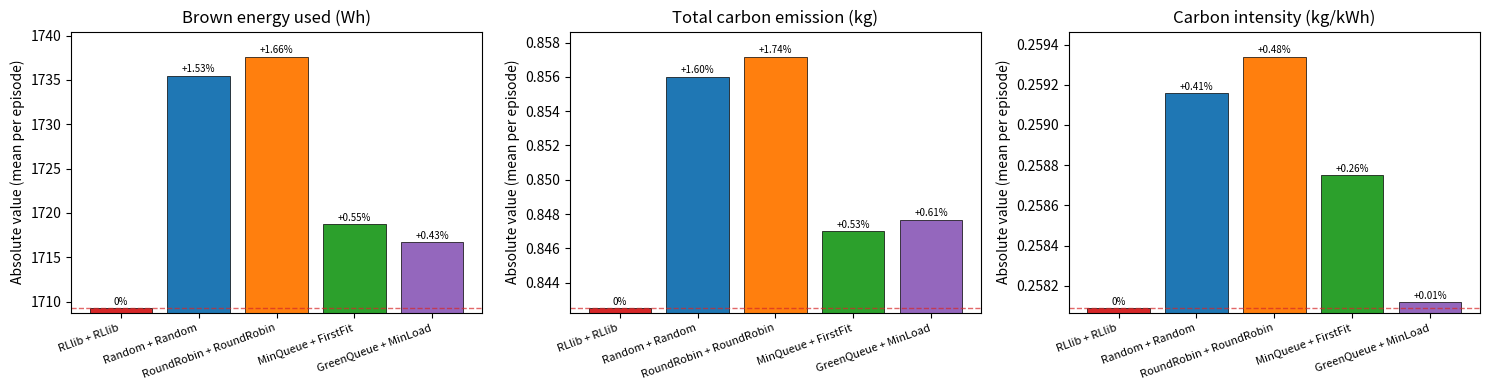

The script that saved this image: (Note: this script raises an exception after producing the figure.)
#!/usr/bin/env python3
"""
Plot comparison of brown energy, total carbon, and carbon intensity
for different global+local scheduling algorithms, emphasizing the
advantage of the RLlib-based method (rllib_rllib).

Usage (from repo root):

    cd /home/joshua/rl-cloudsimplus-greenscheduling
    python3 drl-manager/scripts/plot_algo_compare.py

This will generate:

    drl-manager/scripts/algos_compare_relative_to_rllib.png

You can insert that PNG directly into your slides.
"""

import numpy as np
import matplotlib.pyplot as plt
from pathlib import Path


def main() -> None:
    # ----- 1. Hard-coded metrics (episode-wise means) -----
    algos = [
        "rllib_rllib",
        "random_random",
        "round_robin_round_robin",
        "min_queue_first_fit",
        "green_queue_balanced_min_load",
    ]

    brown_used_wh = np.array(
        [
            1709.2964,
            1735.4954,
            1737.6218,
            1718.7669,
            1716.7013,
        ]
    )

    total_carbon_kg = np.array(
        [
            0.84253,
            0.85601,
            0.85718,
            0.84701,
            0.84768,
        ]
    )

    carbon_intensity = np.array(
        [
            0.25809,
            0.25916,
            0.25934,
            0.25875,
            0.25812,
        ]
    )

    # Use RLlib as baseline for percentage improvements
    baseline_idx = 0  # rllib_rllib
    metrics = {
        "Brown energy used (Wh)": brown_used_wh,
        "Total carbon emission (kg)": total_carbon_kg,
        "Carbon intensity (kg/kWh)": carbon_intensity,
    }

    colors = {
        "rllib_rllib": "#d62728",  # RLlib: red
        "random_random": "#1f77b4",
        "round_robin_round_robin": "#ff7f0e",
        "min_queue_first_fit": "#2ca02c",
        "green_queue_balanced_min_load": "#9467bd",
    }

    pretty_names = {
        "rllib_rllib": "RLlib + RLlib",
        "random_random": "Random + Random",
        "round_robin_round_robin": "RoundRobin + RoundRobin",
        "min_queue_first_fit": "MinQueue + FirstFit",
        "green_queue_balanced_min_load": "GreenQueue + MinLoad",
    }

    x = np.arange(len(algos))

    fig, axes = plt.subplots(1, 3, figsize=(15, 4))

    for ax, (title, vals) in zip(axes, metrics.items()):
        baseline = vals[baseline_idx]

        # Absolute values for y-axis (so RLlib bar可见)
        bars = ax.bar(
            x,
            vals,
            color=[colors[a] for a in algos],
            edgecolor="black",
            linewidth=0.5,
        )

        # Y 轴范围稍微缩放一下，避免文字出框
        vmin, vmax = vals.min(), vals.max()
        margin = (vmax - vmin) * 0.1 if vmax > vmin else abs(vmax) * 0.1 or 1.0
        ax.set_ylim(vmin - margin * 0.2, vmax + margin)

        # X tick labels
        ax.set_xticks(x)
        ax.set_xticklabels(
            [pretty_names[a] for a in algos],
            rotation=20,
            ha="right",
            fontsize=8,
        )

        ax.set_title(title)
        ax.set_ylabel("Absolute value (mean per episode)")

        # 在柱子上方标注“相对 RLlib 的百分比差异”
        for xi, height, algo in zip(x, vals, algos):
            if baseline != 0:
                percent = (height - baseline) / baseline * 100.0
            else:
                percent = 0.0
            label = "0%" if algo == "rllib_rllib" else f"{percent:+.2f}%"

            ax.text(
                xi,
                height + margin * 0.05,
                label,
                ha="center",
                va="bottom",
                fontsize=7,
            )

        # 用一条虚线标出 RLlib 的水平，凸显 baseline
        ax.axhline(
            baseline,
            color="#d62728",
            linestyle="--",
            linewidth=1,
            alpha=0.7,
        )

    plt.tight_layout()
    out_path = Path(__file__).with_name("algos_compare_relative_to_rllib.png")
    plt.savefig(out_path, dpi=200)
    print(f"Saved figure to: {out_path}")


if __name__ == "__main__":
    main()
